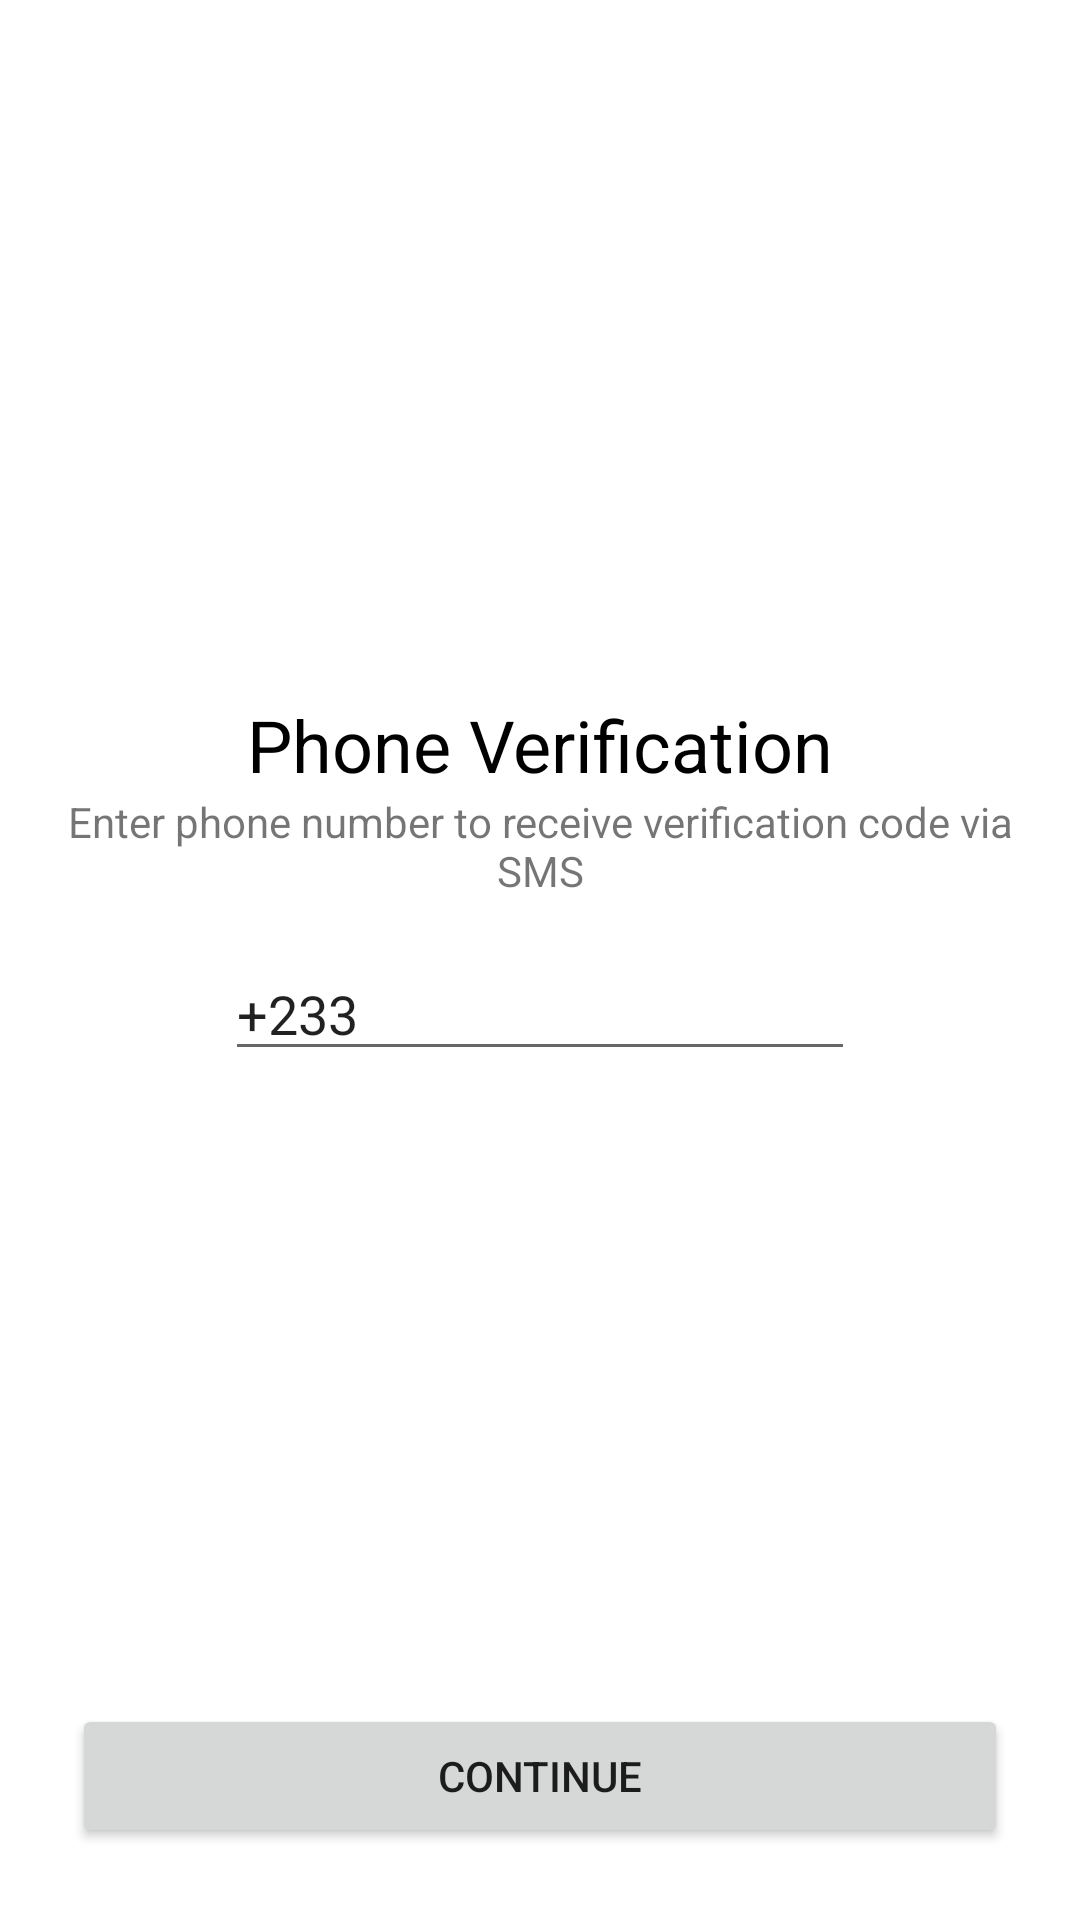

Produce the Android XML layout that renders to this screen, including the resource entries it uses.
<!-- AndroidManifest.xml: application theme Theme.EmailAuthApp -->
<!-- res/layout/activity_phone_sign_in.xml -->
<?xml version="1.0" encoding="utf-8"?>
<androidx.constraintlayout.widget.ConstraintLayout xmlns:android="http://schemas.android.com/apk/res/android"
    xmlns:app="http://schemas.android.com/apk/res-auto"
    xmlns:tools="http://schemas.android.com/tools"
    android:layout_width="match_parent"
    android:layout_height="match_parent"
    tools:context=".PhoneSignIn">


    <ImageView
        android:id="@+id/imageView2"
        android:layout_width="200dp"
        android:layout_height="200dp"
        android:layout_marginTop="16dp"
        android:layout_marginBottom="16dp"
        app:layout_constraintBottom_toTopOf="@+id/signin_textview1"
        app:layout_constraintEnd_toEndOf="parent"
        app:layout_constraintStart_toStartOf="parent"
        app:layout_constraintTop_toTopOf="parent"
        app:srcCompat="@drawable/ic_outline_phone_android_24" />

    <TextView
        android:id="@+id/signin_textview1"
        android:layout_width="0dp"
        android:layout_height="wrap_content"
        android:layout_marginStart="16dp"
        android:layout_marginEnd="16dp"
        android:text="Phone Verification"
        android:textAlignment="center"
        android:textColor="#000000"
        android:textSize="24sp"
        android:visibility="visible"
        app:layout_constraintBottom_toTopOf="@id/signin_textview2"
        app:layout_constraintEnd_toEndOf="parent"
        app:layout_constraintHorizontal_bias="0.0"
        app:layout_constraintStart_toStartOf="parent"
        app:layout_constraintTop_toBottomOf="@+id/imageView2" />

    <TextView
        android:id="@+id/signin_textview2"
        android:layout_width="0dp"
        android:layout_height="wrap_content"
        android:layout_marginStart="16dp"
        android:layout_marginEnd="16dp"
        android:text="Enter phone number to receive verification code via SMS"
        android:textAlignment="center"
        android:visibility="visible"
        app:layout_constraintBottom_toTopOf="@+id/imageView2"
        app:layout_constraintEnd_toEndOf="parent"
        app:layout_constraintStart_toStartOf="parent"
        app:layout_constraintTop_toBottomOf="@id/signin_textview1" />

    <EditText
        android:id="@+id/phone_signin_phone_num"
        android:layout_width="wrap_content"
        android:layout_height="wrap_content"
        android:layout_marginStart="16dp"
        android:layout_marginTop="16dp"
        android:layout_marginEnd="16dp"
        android:ems="10"
        android:inputType="phone"
        android:text="+233"
        android:visibility="visible"
        app:layout_constraintEnd_toEndOf="parent"
        app:layout_constraintStart_toStartOf="parent"
        app:layout_constraintTop_toBottomOf="@id/signin_textview2" />

    <Button
        android:id="@+id/signin_getcode"
        android:layout_width="0dp"
        android:layout_height="wrap_content"
        android:layout_marginStart="24dp"
        android:layout_marginEnd="24dp"
        android:layout_marginBottom="24dp"
        android:text="Continue"
        android:visibility="visible"
        app:layout_constraintBottom_toBottomOf="parent"
        app:layout_constraintEnd_toEndOf="parent"
        app:layout_constraintStart_toStartOf="parent" />

    <TextView
        android:id="@+id/verifCode_textview1"
        android:layout_width="0dp"
        android:layout_height="wrap_content"
        android:layout_marginStart="16dp"
        android:layout_marginEnd="16dp"
        android:text="Verification Code"
        android:textAlignment="center"
        android:textColor="@color/black"
        android:textSize="24sp"
        android:visibility="gone"
        app:layout_constraintBottom_toTopOf="@+id/verifCode_textview2"
        app:layout_constraintEnd_toEndOf="parent"
        app:layout_constraintStart_toStartOf="parent"
        app:layout_constraintTop_toBottomOf="@+id/imageView2" />

    <TextView
        android:id="@+id/verifCode_textview2"
        android:layout_width="wrap_content"
        android:layout_height="wrap_content"
        android:text="Please enter the verification code upon reception"
        android:visibility="gone"
        app:layout_constraintEnd_toEndOf="parent"
        app:layout_constraintStart_toStartOf="parent"
        app:layout_constraintTop_toBottomOf="@+id/verifCode_textview1" />

    <EditText
        android:id="@+id/verifCode_code"
        android:layout_width="wrap_content"
        android:layout_height="wrap_content"
        android:ems="10"
        android:hint="Code"
        android:inputType="textPersonName"
        android:visibility="gone"
        app:layout_constraintEnd_toEndOf="parent"
        app:layout_constraintStart_toStartOf="parent"
        app:layout_constraintTop_toBottomOf="@+id/verifCode_textview2" />

    <TextView
        android:id="@+id/verifCode_textview3_resend"
        android:layout_width="wrap_content"
        android:layout_height="wrap_content"
        android:layout_marginTop="8dp"
        android:text="@string/didn_t_get_a_code_resend_code"
        android:visibility="gone"
        app:layout_constraintEnd_toEndOf="parent"
        app:layout_constraintStart_toStartOf="parent"
        app:layout_constraintTop_toBottomOf="@+id/verifCode_code" />

    <Button
        android:id="@+id/verifCode_submitCode"
        android:layout_width="0dp"
        android:layout_height="wrap_content"
        android:layout_marginStart="16dp"
        android:layout_marginEnd="16dp"
        android:layout_marginBottom="16dp"
        android:text="Submit"
        android:visibility="gone"
        app:layout_constraintBottom_toBottomOf="parent"
        app:layout_constraintEnd_toEndOf="parent"
        app:layout_constraintStart_toStartOf="parent" />

</androidx.constraintlayout.widget.ConstraintLayout>
<!-- resources referenced by this layout -->
<resources>
  <string name="didn_t_get_a_code_resend_code">Didn\'t get a code? <b>Resend code</b></string>
  <style name="Theme.EmailAuthApp" parent="Theme.MaterialComponents.Light.DarkActionBar">
          
          <item name="colorPrimary">@color/purple_500</item>
          <item name="colorPrimaryVariant">@color/purple_700</item>
          <item name="colorOnPrimary">@color/white</item>
          
          <item name="colorSecondary">@color/teal_200</item>
          <item name="colorSecondaryVariant">@color/teal_700</item>
          <item name="colorOnSecondary">@color/black</item>
          
          <item name="android:statusBarColor" tools:targetApi="l">?attr/colorPrimaryVariant</item>
          
      </style>
  <!-- not gathered from this repository: default colours our renderer supplied (Android Studio template values) -->
  <color name="purple_500">#FF6200EE</color>
  <color name="purple_700">#FF3700B3</color>
  <color name="teal_200">#FF03DAC5</color>
  <color name="teal_700">#FF018786</color>
  <color name="black">#FF000000</color>
  <color name="white">#FFFFFFFF</color>
</resources>
